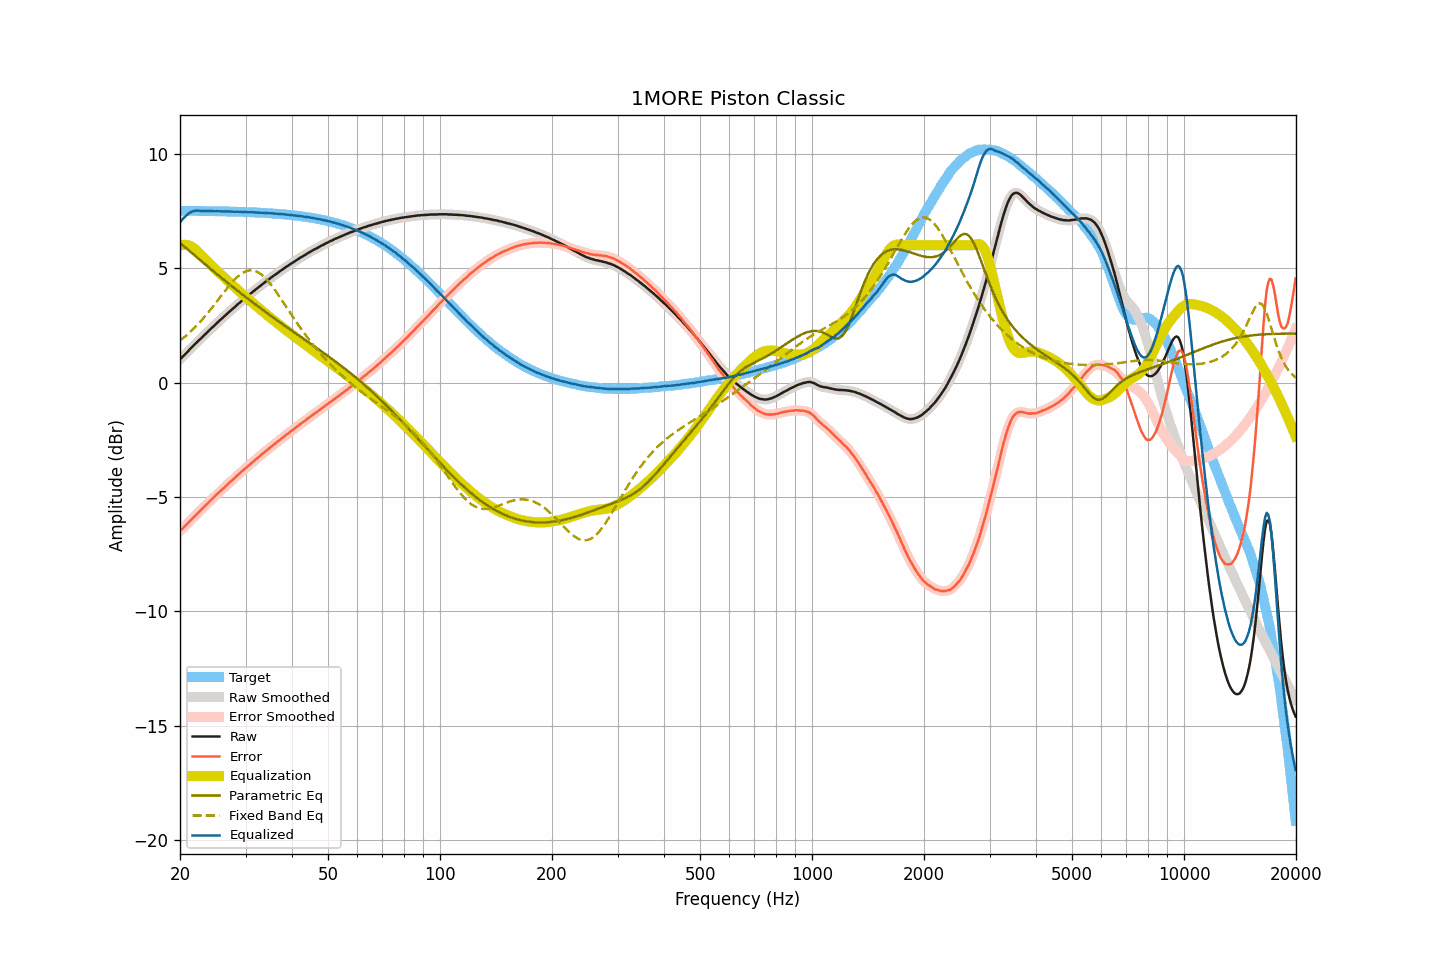

Values plotted in this chart, from the file beside it:
frequency, raw, smoothed, error, error_smoothed, equalization, parametric_eq, fixed_band_eq, equalized_raw, equalized_smoothed, target
20.00, 1.01, 1.01, -6.49, -6.49, 5.98, 6.11, 1.83, 7.00, 7.00, 7.51
20.20, 1.08, 1.08, -6.42, -6.42, 6.00, 6.04, 1.89, 7.09, 7.09, 7.51
20.40, 1.15, 1.15, -6.35, -6.35, 6.02, 5.98, 1.94, 7.17, 7.17, 7.51
20.61, 1.22, 1.22, -6.28, -6.28, 6.02, 5.92, 2.00, 7.24, 7.24, 7.50
20.81, 1.29, 1.29, -6.21, -6.21, 6.01, 5.86, 2.06, 7.31, 7.31, 7.50
21.02, 1.36, 1.37, -6.14, -6.14, 6.00, 5.80, 2.12, 7.36, 7.37, 7.50
21.23, 1.44, 1.44, -6.06, -6.06, 5.98, 5.74, 2.19, 7.42, 7.42, 7.50
21.44, 1.51, 1.51, -5.99, -5.99, 5.94, 5.68, 2.25, 7.46, 7.46, 7.50
21.66, 1.58, 1.58, -5.92, -5.92, 5.90, 5.62, 2.32, 7.48, 7.49, 7.50
21.87, 1.65, 1.65, -5.85, -5.85, 5.85, 5.56, 2.39, 7.50, 7.50, 7.50
22.09, 1.72, 1.72, -5.78, -5.78, 5.79, 5.50, 2.46, 7.51, 7.51, 7.50
22.31, 1.79, 1.79, -5.70, -5.71, 5.72, 5.44, 2.53, 7.52, 7.51, 7.50
22.54, 1.86, 1.86, -5.64, -5.64, 5.65, 5.38, 2.61, 7.51, 7.51, 7.50
22.76, 1.92, 1.93, -5.57, -5.57, 5.57, 5.32, 2.69, 7.50, 7.50, 7.50
22.99, 1.99, 1.99, -5.50, -5.50, 5.50, 5.26, 2.77, 7.49, 7.49, 7.50
23.22, 2.06, 2.06, -5.43, -5.43, 5.43, 5.20, 2.85, 7.49, 7.49, 7.49
23.45, 2.13, 2.13, -5.36, -5.36, 5.36, 5.15, 2.93, 7.50, 7.49, 7.49
23.69, 2.20, 2.20, -5.29, -5.29, 5.29, 5.09, 3.01, 7.50, 7.49, 7.49
23.92, 2.26, 2.27, -5.23, -5.22, 5.23, 5.03, 3.10, 7.49, 7.49, 7.49
24.16, 2.33, 2.33, -5.16, -5.16, 5.16, 4.97, 3.19, 7.49, 7.49, 7.49
24.40, 2.40, 2.40, -5.09, -5.09, 5.09, 4.91, 3.28, 7.49, 7.49, 7.49
24.65, 2.46, 2.47, -5.03, -5.02, 5.02, 4.85, 3.37, 7.48, 7.49, 7.49
24.89, 2.53, 2.53, -4.95, -4.95, 4.95, 4.79, 3.46, 7.49, 7.49, 7.49
25.14, 2.60, 2.60, -4.88, -4.88, 4.89, 4.74, 3.55, 7.49, 7.49, 7.49
25.39, 2.66, 2.67, -4.82, -4.82, 4.82, 4.68, 3.64, 7.48, 7.49, 7.48
25.65, 2.73, 2.73, -4.75, -4.75, 4.75, 4.62, 3.73, 7.49, 7.48, 7.48
25.91, 2.79, 2.79, -4.69, -4.69, 4.69, 4.56, 3.82, 7.48, 7.48, 7.48
26.16, 2.85, 2.86, -4.63, -4.62, 4.62, 4.51, 3.91, 7.48, 7.48, 7.48
26.43, 2.92, 2.92, -4.56, -4.56, 4.56, 4.45, 4.00, 7.48, 7.48, 7.48
26.69, 2.98, 2.99, -4.49, -4.49, 4.49, 4.39, 4.09, 7.47, 7.48, 7.48
26.96, 3.05, 3.05, -4.42, -4.42, 4.43, 4.34, 4.18, 7.48, 7.48, 7.47
27.23, 3.11, 3.11, -4.36, -4.36, 4.36, 4.28, 4.26, 7.47, 7.47, 7.47
27.50, 3.17, 3.17, -4.30, -4.30, 4.30, 4.22, 4.35, 7.47, 7.47, 7.47
27.77, 3.23, 3.23, -4.23, -4.23, 4.23, 4.17, 4.43, 7.47, 7.47, 7.47
28.05, 3.29, 3.30, -4.17, -4.17, 4.17, 4.11, 4.50, 7.46, 7.46, 7.47
28.33, 3.36, 3.36, -4.10, -4.10, 4.10, 4.06, 4.57, 7.47, 7.46, 7.46
28.62, 3.42, 3.42, -4.04, -4.04, 4.04, 4.00, 4.64, 7.46, 7.46, 7.46
28.90, 3.48, 3.48, -3.98, -3.98, 3.98, 3.95, 4.69, 7.46, 7.46, 7.46
29.19, 3.54, 3.54, -3.91, -3.91, 3.92, 3.89, 4.75, 7.46, 7.46, 7.46
29.48, 3.60, 3.60, -3.85, -3.85, 3.85, 3.84, 4.79, 7.46, 7.46, 7.46
29.78, 3.66, 3.66, -3.79, -3.79, 3.79, 3.78, 4.83, 7.45, 7.45, 7.45
30.08, 3.72, 3.72, -3.73, -3.73, 3.73, 3.73, 4.86, 7.45, 7.45, 7.45
30.38, 3.77, 3.78, -3.68, -3.67, 3.67, 3.67, 4.88, 7.44, 7.45, 7.45
30.68, 3.83, 3.83, -3.61, -3.61, 3.61, 3.62, 4.90, 7.44, 7.44, 7.44
30.99, 3.89, 3.89, -3.55, -3.55, 3.55, 3.57, 4.90, 7.44, 7.44, 7.44
31.30, 3.95, 3.95, -3.49, -3.49, 3.49, 3.51, 4.90, 7.44, 7.44, 7.44
31.61, 4.00, 4.01, -3.43, -3.43, 3.43, 3.46, 4.89, 7.43, 7.44, 7.44
31.93, 4.06, 4.06, -3.37, -3.37, 3.37, 3.41, 4.86, 7.43, 7.43, 7.43
32.24, 4.11, 4.11, -3.32, -3.31, 3.31, 3.35, 4.84, 7.43, 7.43, 7.43
32.57, 4.17, 4.17, -3.25, -3.25, 3.25, 3.30, 4.80, 7.43, 7.43, 7.43
32.89, 4.22, 4.23, -3.20, -3.20, 3.20, 3.25, 4.75, 7.42, 7.42, 7.42
33.22, 4.28, 4.28, -3.13, -3.14, 3.14, 3.20, 4.70, 7.42, 7.42, 7.42
33.55, 4.33, 4.34, -3.08, -3.08, 3.08, 3.15, 4.64, 7.41, 7.41, 7.41
33.89, 4.39, 4.39, -3.02, -3.02, 3.02, 3.09, 4.57, 7.41, 7.41, 7.41
34.23, 4.44, 4.44, -2.96, -2.96, 2.96, 3.04, 4.49, 7.41, 7.41, 7.41
34.57, 4.49, 4.50, -2.91, -2.90, 2.90, 2.99, 4.41, 7.40, 7.40, 7.40
34.92, 4.55, 4.55, -2.84, -2.85, 2.85, 2.94, 4.33, 7.40, 7.40, 7.40
35.27, 4.60, 4.60, -2.79, -2.79, 2.79, 2.89, 4.24, 7.39, 7.39, 7.39
35.62, 4.65, 4.65, -2.73, -2.73, 2.73, 2.84, 4.15, 7.39, 7.39, 7.39
35.97, 4.70, 4.70, -2.68, -2.68, 2.68, 2.79, 4.05, 7.38, 7.38, 7.38
... 635 more rows
